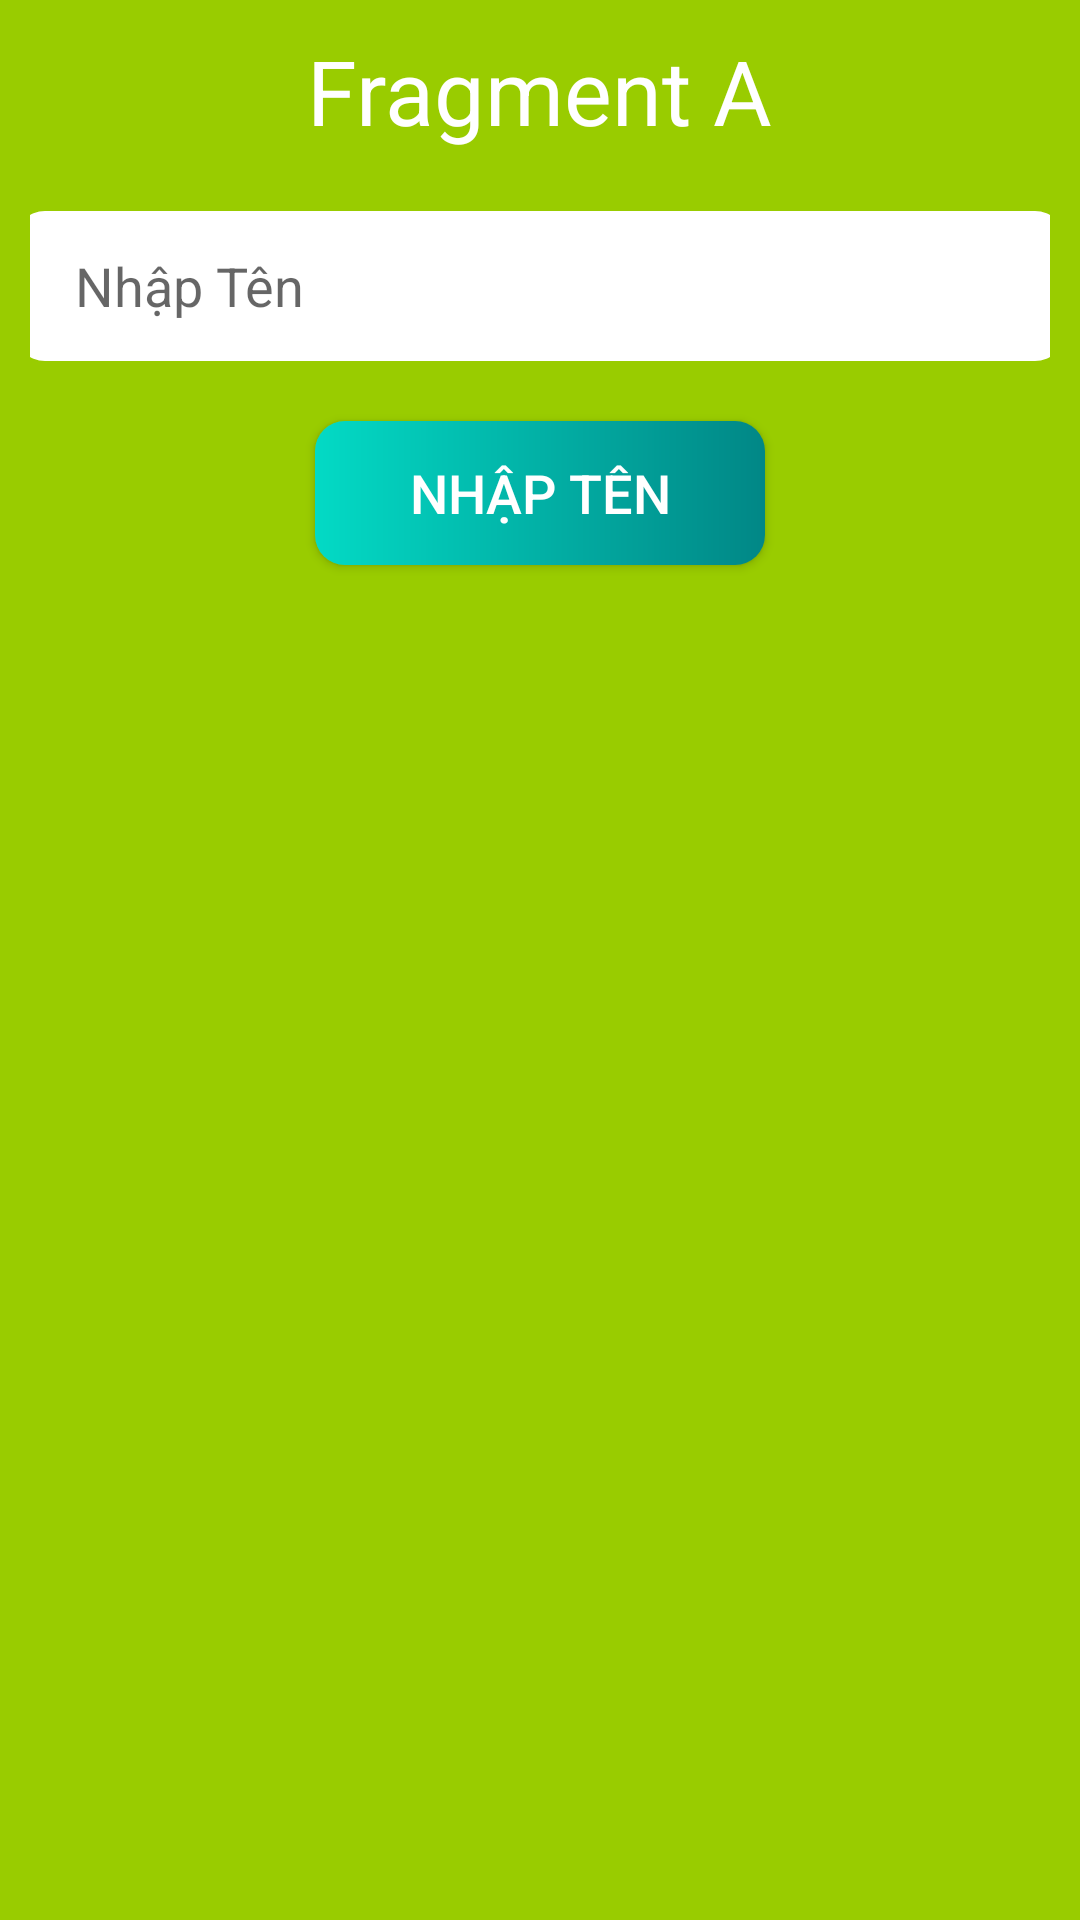

Here is an Android app screen rendered from its layout file. Give the layout XML and the strings, colors and styles it references.
<!-- AndroidManifest.xml: application theme Theme.LearningAndroid -->
<!-- res/layout/dynamic_fragment_a.xml -->
<?xml version="1.0" encoding="utf-8"?>
<LinearLayout xmlns:android="http://schemas.android.com/apk/res/android"
    android:layout_width="match_parent"
    android:layout_height="wrap_content"
    android:background="@android:color/holo_green_light"
    android:orientation="vertical"
    android:padding="10dp">

    <TextView
        android:layout_width="wrap_content"
        android:layout_height="wrap_content"
        android:layout_gravity="center"
        android:text="Fragment A"
        android:textColor="@color/white"
        android:textSize="30sp" />

    <EditText
        android:id="@+id/etName"
        android:layout_width="350dp"
        android:layout_height="50dp"
        android:layout_gravity="center"
        android:layout_marginTop="20dp"
        android:background="@drawable/edittext_shape"
        android:hint="Nhập Tên"
        android:textSize="18sp" />

    <Button
        android:id="@+id/bt"
        android:layout_width="150dp"
        android:layout_height="wrap_content"
        android:layout_gravity="center"
        android:layout_marginTop="20dp"
        android:background="@drawable/button_shape"
        android:text="Nhập Tên"
        android:textColor="@color/white"
        android:textSize="18sp" />
</LinearLayout>
<!-- resources referenced by this layout -->
<resources>
  <!-- drawable button_shape (drawable) -->
  <?xml version="1.0" encoding="utf-8"?>
  <shape xmlns:android="http://schemas.android.com/apk/res/android">
      <corners android:radius="10dp"/>
      <gradient
          android:startColor="@color/teal_200"
          android:endColor="@color/teal_700"
          />
  </shape>
  <!-- drawable edittext_shape (drawable) -->
  <?xml version="1.0" encoding="utf-8"?>
  <shape xmlns:android="http://schemas.android.com/apk/res/android">
      <solid android:color="#FFFFFF"/>
      <corners android:radius="10dp"/>
      <padding
          android:left="20dp"
          android:right="20dp"
          android:top="5dp"
          android:bottom="5dp"/>
  </shape>
  <style name="Theme.LearningAndroid" parent="Theme.AppCompat.DayNight.DarkActionBar">
          
          <item name="colorPrimary">@color/purple_500</item>
          <item name="colorPrimaryVariant">@color/purple_700</item>
          <item name="colorOnPrimary">@color/white</item>
          
          <item name="colorSecondary">@color/teal_200</item>
          <item name="colorSecondaryVariant">@color/teal_700</item>
          <item name="colorOnSecondary">@color/black</item>
          
          <item name="android:statusBarColor">?attr/colorPrimaryVariant</item>
          
      </style>
  <!-- not gathered from this repository: default colours our renderer supplied (Android Studio template values) -->
  <color name="purple_500">#FF6200EE</color>
  <color name="purple_700">#FF3700B3</color>
  <color name="teal_200">#FF03DAC5</color>
  <color name="teal_700">#FF018786</color>
  <color name="black">#FF000000</color>
  <color name="white">#FFFFFFFF</color>
</resources>
